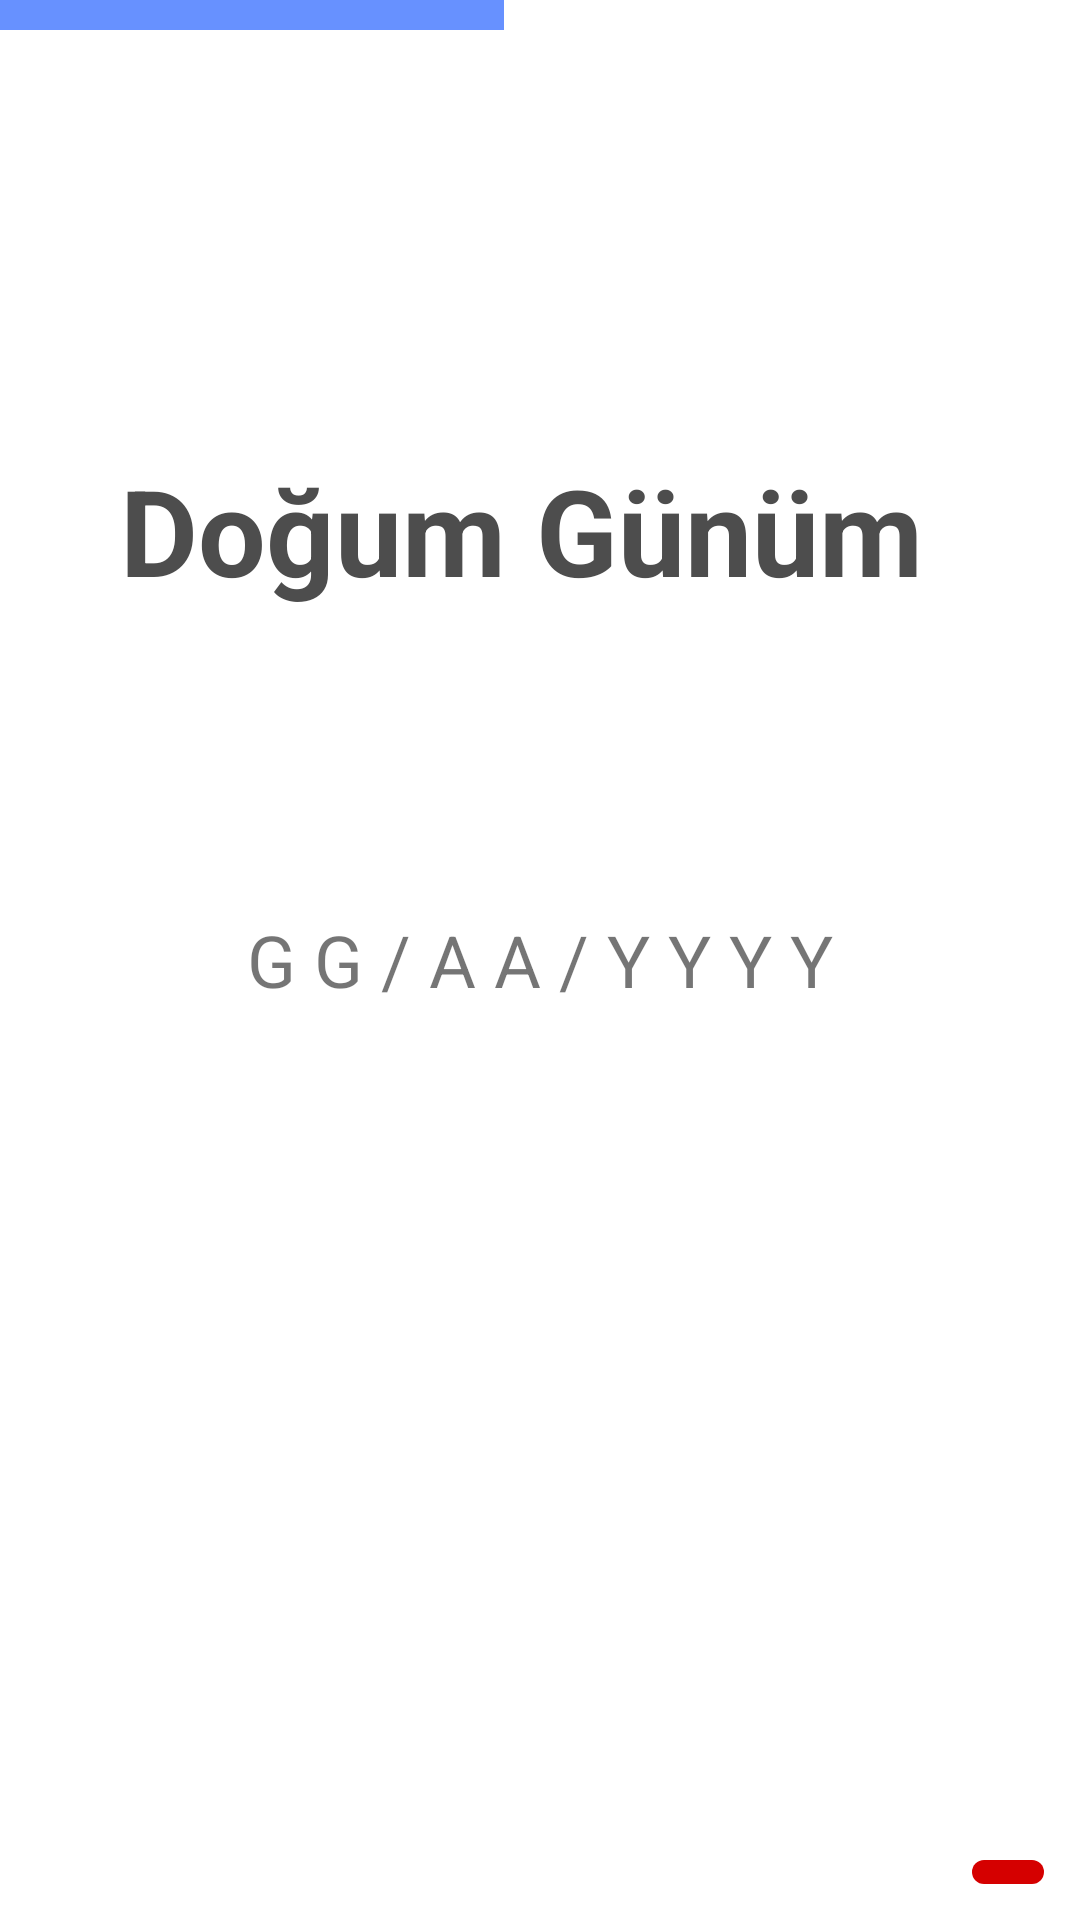

This screen was rendered from an Android layout file. Write that file and the resources it references.
<!-- AndroidManifest.xml: application theme Theme.BitirmeProjesi -->
<!-- res/layout/fragment_kullanici_dogum_tarihi.xml -->
<?xml version="1.0" encoding="utf-8"?>
<RelativeLayout xmlns:android="http://schemas.android.com/apk/res/android"
    xmlns:tools="http://schemas.android.com/tools"
    android:layout_width="match_parent"
    android:layout_height="match_parent"
    tools:context=".Fragments.GetUserData.KullaniciDogumTarihiFragment">

    <View
        android:id="@+id/view"
        android:layout_width="168dp"
        android:layout_height="10dp"
        android:background="@color/main_blue"
        />

    <ImageView
        android:id="@+id/btnBack"
        android:layout_width="72dp"
        android:layout_height="72dp"
        android:layout_below="@id/view"
        android:src="@drawable/ic_baseline_arrow_back_ios_24"
        android:padding="12dp"
        android:paddingStart="24dp"/>

    <TextView
        android:id="@+id/txt"
        android:layout_width="wrap_content"
        android:layout_height="wrap_content"
        android:layout_marginStart="40dp"
        android:layout_marginTop="150dp"
        android:text="Doğum Günüm"
        android:textColor="@color/light_black"
        android:textSize="40dp"
        android:textStyle="bold" />

    <TextView
        android:id="@+id/txtDate"
        android:layout_width="wrap_content"
        android:layout_height="wrap_content"
        android:layout_centerInParent="true"
        android:gravity="center"
        android:text="G G / A A / Y Y Y Y"
        android:textSize="24dp"/>


    <ImageButton
        android:id="@+id/btnNext"
        android:layout_width="wrap_content"
        android:layout_height="wrap_content"
        android:src="@drawable/ic_baseline_arrow_forward_24"
        android:layout_alignParentBottom="true"
        android:layout_alignParentEnd="true"
        android:layout_marginBottom="12dp"
        android:layout_marginEnd="12dp"
        android:background="@drawable/button_background_1"/>

</RelativeLayout>
<!-- resources referenced by this layout -->
<resources>
  <color name="light_black">#4D4D4D</color>
  <color name="main_blue">#6791FF</color>
  <!-- drawable button_background_1 (drawable) -->
  <?xml version="1.0" encoding="utf-8"?>
  <shape xmlns:android="http://schemas.android.com/apk/res/android"
      android:shape="rectangle">
  
      <solid android:color="@color/main_red"/>
  
      <corners android:radius="18dp"/>
      <padding android:bottom="4dp" android:top="4dp" android:right="12dp" android:left="12dp"/>
  </shape>
  <style name="Theme.BitirmeProjesi" parent="Theme.MaterialComponents.Light.NoActionBar">
          
          <item name="colorPrimary">@color/black</item>
          <item name="colorPrimaryVariant">@color/main_blue</item>
          <item name="colorOnPrimary">@color/white</item>
          
          <item name="colorSecondary">@color/light_black</item>
          <item name="colorSecondaryVariant">@color/teal_700</item>
          <item name="colorOnSecondary">@color/black</item>
          
          <item name="android:statusBarColor" tools:targetApi="l">?attr/colorPrimaryVariant</item>
          
      </style>
  <color name="main_red">#D50000</color>
  <color name="black">#FF000000</color>
  <color name="white">#FFFFFFFF</color>
  <color name="teal_700">#FF018786</color>
</resources>
